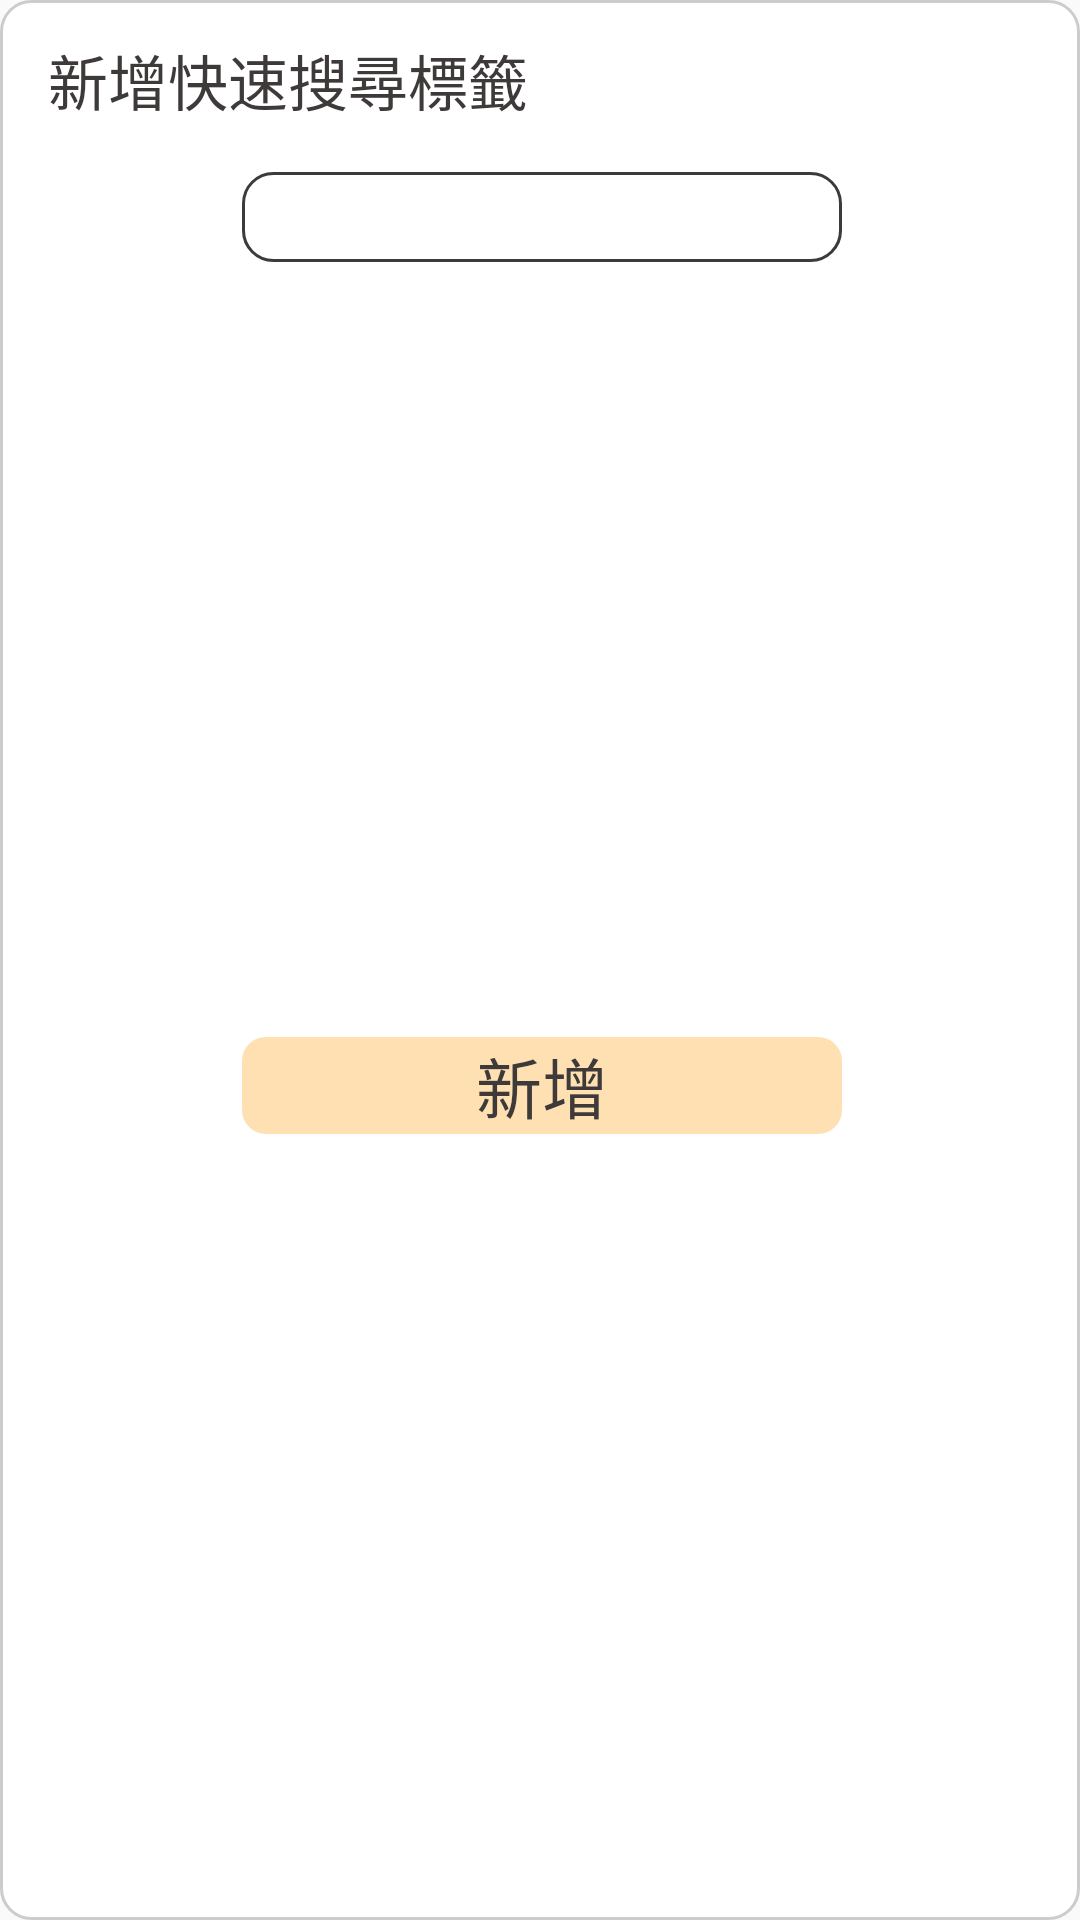

Layout XML and referenced resources for this Android screen:
<!-- AndroidManifest.xml: application theme AppTheme -->
<!-- res/layout/dialog_new_tag.xml -->
<?xml version="1.0" encoding="utf-8"?>
<layout xmlns:android="http://schemas.android.com/apk/res/android"
    xmlns:app="http://schemas.android.com/apk/res-auto"
    xmlns:tools="http://schemas.android.com/tools">

    <data>

    </data>

    <androidx.constraintlayout.widget.ConstraintLayout
        android:layout_width="wrap_content"
        android:layout_height="wrap_content"
        android:background="@drawable/round_layout_4"
        tools:context=".search.create.NewTagDialog">

        <EditText
            android:id="@+id/edit_tag"
            android:layout_width="200dp"
            android:layout_height="30dp"
            android:background="@drawable/round_layout2"
            android:layout_marginStart="8dp"
            android:layout_marginTop="8dp"
            android:layout_marginEnd="8dp"
            android:minLines="1"
            app:layout_constraintEnd_toEndOf="parent"
            app:layout_constraintHorizontal_bias="0.506"
            app:layout_constraintStart_toStartOf="parent"
            app:layout_constraintTop_toBottomOf="@+id/text_title" />

        <TextView
            android:id="@+id/button_add_tag"
            android:layout_width="0dp"
            android:layout_height="wrap_content"
            android:layout_marginTop="8dp"
            android:layout_marginBottom="8dp"
            android:background="@drawable/round_layout"
            android:gravity="center"
            android:text="新增"
            android:textColor="@color/black_3f3a3a"
            android:textSize="22sp"
            app:layout_constraintBottom_toBottomOf="parent"
            app:layout_constraintEnd_toEndOf="@+id/edit_tag"
            app:layout_constraintStart_toStartOf="@+id/edit_tag"
            app:layout_constraintTop_toBottomOf="@+id/edit_tag" />

        <TextView
            android:id="@+id/text_title"
            android:layout_width="0dp"
            android:layout_height="wrap_content"
            android:paddingLeft="8dp"
            android:text="新增快速搜尋標籤"
            android:textColor="@color/black_3f3a3a"
            android:textSize="20sp"
            android:padding="8dp"
            app:layout_constraintEnd_toEndOf="parent"
            app:layout_constraintStart_toStartOf="parent"
            app:layout_constraintTop_toTopOf="parent" />
    </androidx.constraintlayout.widget.ConstraintLayout>
</layout>
<!-- resources referenced by this layout -->
<resources>
  <color name="black_3f3a3a">#3f3a3a</color>
  <!-- drawable round_layout (drawable) -->
  <?xml version="1.0" encoding="utf-8"?>
  <shape xmlns:android="http://schemas.android.com/apk/res/android"
      android:shape="rectangle">
      <solid android:color="@color/mainStyleColor" />
      <corners android:radius="8dp"/>
  </shape>
  <!-- drawable round_layout2 (drawable) -->
  <?xml version="1.0" encoding="utf-8"?>
  <shape xmlns:android="http://schemas.android.com/apk/res/android"
  android:shape="rectangle">
  <solid android:color="@android:color/transparent"/>
  <stroke android:width="1dp" android:color="@color/black_3f3a3a" />
  <corners android:radius="10dp"/>
  <padding android:left="0dp" android:top="0dp" android:right="0dp" android:bottom="0dp" />
  </shape>
  <!-- drawable round_layout_4 (drawable) -->
  <?xml version="1.0" encoding="utf-8"?>
  <shape xmlns:android="http://schemas.android.com/apk/res/android"
      android:shape="rectangle">
      <solid android:color="@color/white"/>
      <stroke android:width="1dp" android:color="@color/gray_cccccc" />
      <corners android:radius="10dp"/>
      <padding android:left="8dp" android:top="4dp" android:right="8dp" android:bottom="4dp" />
  </shape>
  <style name="AppTheme" parent="Theme.AppCompat.Light.NoActionBar">
          
          <item name="colorPrimary">@color/colorPrimary</item>
          <item name="colorPrimaryDark">@color/colorPrimaryDark</item>
          <item name="colorAccent">@color/colorAccent</item>
      </style>
  <color name="mainStyleColor">#ffe0b2</color>
  <color name="white">#ffffff</color>
  <color name="gray_cccccc">#cccccc</color>
  <color name="colorPrimary">#6200EE</color>
  <color name="colorPrimaryDark">#cbae82</color>
  <color name="colorAccent">#03DAC5</color>
</resources>
